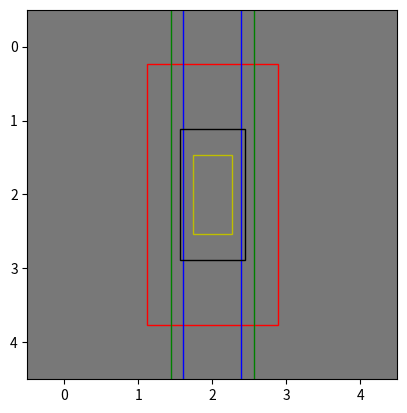

Generate this figure with matplotlib:
import numpy as np
import matplotlib.pyplot as plt

def multiAnthorBoxGenerator(h,w,s,r):
    '''
    生成多个锚框
    :param h int: 图像的高
    :param w int: 图像的宽
    :param s list[float]: 锚框大小
    :param r list[float]: 锚框长宽比
    :return: anthors (1,anchors_num_,4)  anchor=[left_up_x,left_up_y,right_bottom_x,right_bottom_y]
    '''
    pairs=[]
    for i in range(len(r)):
        pairs.append([s[0],r[i]**0.5])
    for i in range(1,len(s)):
        pairs.append([s[i],r[0]**0.5])

    pairs=np.array(pairs)

    ss1=pairs[:,0]*pairs[:,1] # s*sqrt(r)   W
    ss2=pairs[:,0]/pairs[:,1] # s/sqrt(r)   H

    base_anchors=np.stack([-ss1,-ss2,ss1,ss2],axis=1)/2   # (len(s)+len(r)-1,4)
    # 归一化到了0-1之间的坐标，有助于映射
    shifts_x=np.arange(0,w)/w
    shifts_y=np.arange(0,h)/h
    shift_x,shift_y=np.meshgrid(shifts_x,shifts_y)
    shift_x=shift_x.flatten()
    shift_y=shift_y.flatten()
    shifts=np.stack([shift_x,shift_y,shift_x,shift_y],axis=1)  # (hw,4)

    anchors=shifts.reshape((-1,1,4))+base_anchors.reshape((1,-1,4))  # (hw,len(s)+len(r)-1,4)

    return anchors.reshape((1,-1,4)) # (1,anchors_num_,4)


def plot_boxes(img,boxes):
    plt.figure()
    H,W=img.shape[:2]
    plt.imshow(img)
    colors=['r','g','b','k','y','m','c']
    for i,box in enumerate(boxes):
        x,y=box[0]*W,box[1]*H
        h,w=(box[3]-box[1])*H,(box[2]-box[0])*W
        plt.gca().add_patch(plt.Rectangle(
            xy=(x,y),width=w,height=h,edgecolor=colors[i%7],
            fill=False
        ))
    plt.show()

if __name__ == '__main__':
    img=np.zeros((5,5,3))+120
    img=img.astype(np.uint8)
    anchors=multiAnthorBoxGenerator(5,5,[0.5,0.25,0.15],[0.5,0.2,0.1])
    anchors=anchors.reshape(5,5,-1,4)
    plot_boxes(img,anchors[2,2])

